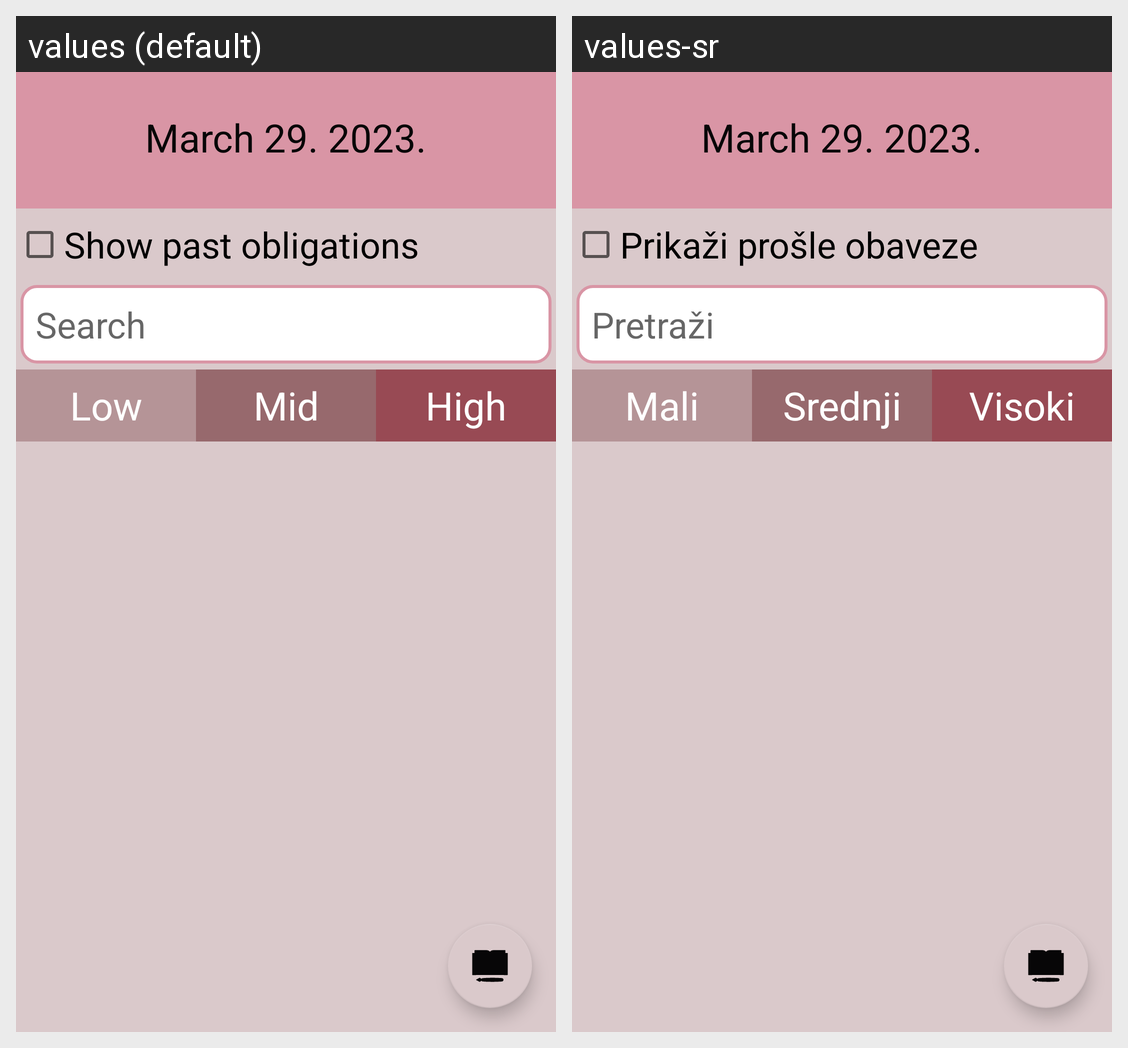

Translations of the strings shown on this Android screen, per locale in the grid:
Android screen res/layout/fragment_list_plans.xml rendered under 2 locales, left to right: values (default), values-sr. Device: Nexus 5 (rendered at 1080×1920; each locale shown at half size, 540×960, under a caption strip naming it); theme Theme.Planner.
Strings drawn on this screen, with the default value and each locale's value (text and hints the layout hard-codes, and strings that could not be matched under every locale, appear in the picture but are not listed):

pastObligations
  values: Show past obligations
  values-sr: Prikaži prošle obaveze

search
  values: Search
  values-sr: Pretraži

low
  values: Low
  values-sr: Mali

mid
  values: Mid
  values-sr: Srednji

high
  values: High
  values-sr: Visoki
